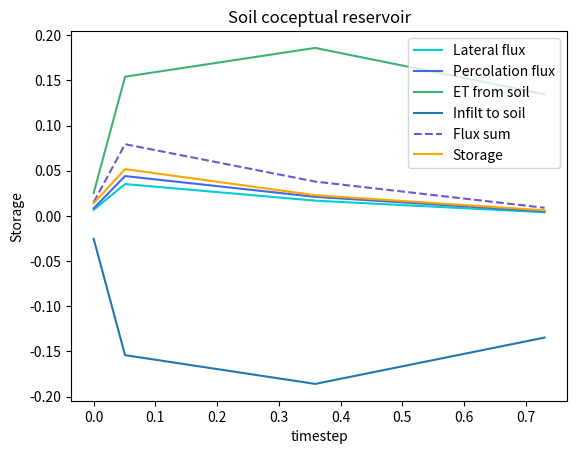

Generate this figure with matplotlib: (Note: this script raises an exception after producing the figure.)
# https://docs.scipy.org/doc/scipy/reference/generated/scipy.integrate.solve_ivp.html#scipy.integrate.solve_ivp

from scipy.integrate import solve_ivp
import numpy as np
import matplotlib.pyplot as plt

storage_threshold_primary_m = 0.5
storage_max_m = 0.8
wltsmc = 0.45
y0 = [0.6]
coeff_primary = 0.5
coeff_secondary = 0.4
PET = 0.5
infilt = 0.5

def conceptual_reservoir_flux_calc(t, reservoir, storage_threshold_primary_m, storage_max_m, coeff_primary, coeff_secondary, infilt):
    storage_above_threshold_m = reservoir - storage_threshold_primary_m
    storage_diff = storage_max_m - storage_threshold_primary_m
    storage_ratio = storage_above_threshold_m / storage_diff  # Equation 11 (Ogden's document).
    dS = infilt -1* (coeff_primary + coeff_secondary) * storage_ratio - PET
    return dS

def conceptual_reservoir_flux_calc2(t, reservoir, storage_threshold_primary_m, wltsmc, infilt):
    storage_above_threshold_m_paw = reservoir - wltsmc
    storage_diff_paw = storage_threshold_primary_m - wltsmc
    storage_ratio_paw = storage_above_threshold_m_paw / storage_diff_paw  # Equation 11 (Ogden's document).
    dS = infilt - PET * storage_ratio_paw
    return dS

def event_thresh(t,y,storage_threshold_primary_m, storage_max_m, coeff_primary, coeff_secondary, infilt):
    return y[0] - storage_threshold_primary_m

def event_wltsmc(t,y,storage_threshold_primary_m, wltsmc, infilt):
    return y[0] - wltsmc


event_thresh.terminal = True
event_wltsmc.terminal = True

ts = []
ys = []
ts1 = []
ys1 = []
ts2 = []
ys2 = []

sol = solve_ivp(conceptual_reservoir_flux_calc,
                t_span = [0, 1], y0 = y0,
                args = (storage_threshold_primary_m,0.8,coeff_primary,coeff_secondary, infilt),
                events = event_thresh,
                dense_output=True,
                method = 'Radau')
ts.append(sol.t[:-1]) # so that it do not overlap with the 2nd solution
ys.append(sol.y[0])
ts1 = ts[0]
ys1 = ys[0]
# If the event is reached
if sol.status == 1:
    sol = solve_ivp(conceptual_reservoir_flux_calc2,
                    t_span=[sol.t[-1], 1], y0=sol.y[:,-1].copy(),
                    args=(storage_threshold_primary_m, wltsmc, infilt),
                    events = event_wltsmc,
                    dense_output=True,
                    method = 'Radau')
    ts.append(sol.t)
    ys.append(sol.y[0])
    ts2 = sol.t
    ys2 = sol.y[0]

ts.append(np.array([1]))
ts_concat = np.concatenate(ts, axis=0)
ys_concat = np.concatenate(ys, axis=0)

t_proportion = np.diff(ts_concat)

lateral_flux = np.zeros(ys_concat.shape)
lateral_flux[:len(ys1)] = coeff_secondary * (ys1 - storage_threshold_primary_m)/(storage_max_m-storage_threshold_primary_m)
lateral_flux_frac = lateral_flux[:-1] * t_proportion

perc_flux = np.zeros(ys_concat.shape)
perc_flux[:len(ys1)] = coeff_primary * (ys1 - storage_threshold_primary_m)/(storage_max_m-storage_threshold_primary_m)
perc_flux_frac = perc_flux[:-1]  * t_proportion

et_from_soil = np.repeat(PET, ys_concat.shape)
if ys2: # if ys2 is not empty
    et_from_soil[len(ys1):] = PET * (ys2 - wltsmc)/(storage_threshold_primary_m -wltsmc)
et_from_soil_frac = et_from_soil[:-1]  * t_proportion

infilt_to_soil = np.repeat(infilt, ys_concat.shape)
infilt_to_soil_frac = infilt_to_soil[:-1] * t_proportion

plt.plot(ts_concat[:-1], lateral_flux_frac, label = 'Lateral flux', color = 'darkturquoise')
plt.plot(ts_concat[:-1], perc_flux_frac, label = 'Percolation flux', color = 'royalblue')
plt.plot(ts_concat[:-1], et_from_soil_frac,label =  'ET from soil', color =  'mediumseagreen')
plt.plot(ts_concat[:-1], -infilt_to_soil_frac, label =  'Infilt to soil')
plt.plot(ts_concat[:-1], lateral_flux_frac+perc_flux_frac+et_from_soil_frac-infilt_to_soil_frac, label = 'Flux sum', ls= '--', color =  'slateblue')
plt.plot(ts_concat[:-1],-np.diff(ys_concat),label =  'Storage', color='orange')
plt.xlabel('timestep')
plt.ylabel('Storage')
plt.title('Soil coceptual reservoir')
plt.legend()
plt.show()

flux_scale = (np.diff(-ys_concat,axis=0)+infilt_to_soil_frac)/(lateral_flux_frac+perc_flux_frac+et_from_soil_frac)
scaled_lateral_flux = lateral_flux_frac * flux_scale
scaled_perc_flux = perc_flux_frac* flux_scale
scaled_et_flux = et_from_soil_frac* flux_scale

plt.plot(ts_concat, scaled_lateral_flux, label = 'Lateral flux', color = 'darkturquoise')
plt.plot(ts_concat, scaled_perc_flux, label = 'Percolation flux', color = 'royalblue')
plt.plot(ts_concat, scaled_et_flux,label =  'ET from soil', color =  'mediumseagreen')
plt.plot(ts_concat, -infilt_to_soil_frac, label =  'Infilt to soil')
plt.plot(ts_concat, scaled_lateral_flux+scaled_perc_flux+scaled_et_flux, label = 'Flux sum', ls= '--', color =  'slateblue')
plt.plot(ts_concat, np.diff(-ys_concat,axis=0)+infilt_to_soil_frac,label =  'dStorage',  ls= '-.',color='orangered')
# plt.plot(ts_concat,ys_concat,label =  'Storage', color='slateblue')
plt.xlabel('timestep')
plt.ylabel('Storage')
plt.title('Soil coceptual reservoir')
plt.legend()
plt.show()

"""
sol = solve_ivp(conceptual_reservoir_flux_calc,
                t_span = [0, 1],
                y0 = y0,
                args = (storage_threshold_primary_m,
                        storage_max_m,
                        coeff_primary,
                        coeff_secondary),
                dense_output=True)


sol = solve_ivp(conceptual_reservoir_flux_calc,
                t_span = [0, 1], y0 = y0,
                args = (storage_threshold_primary_m,0.8,coeff_primary,coeff_secondary))

t = sol.t
y = sol.y[0]
plt.plot(t, y)
plt.xlabel('timestep')
plt.ylabel('Storage')
plt.title('Soil coceptual reservoir')
plt.show()

# add Evapo in the dS, if not a same form as Perc and Lat, use breakpoint to calculate three fluxes

dS = np.diff(y)
p_flux = -1 * dS * coeff_primary/(coeff_primary+coeff_secondary)
s_flux = -1 * dS * coeff_secondary/(coeff_primary+coeff_secondary)
ds_cum = y[-1] - y[0]
p_flux = -1 * ds_cum * coeff_primary/(coeff_primary+coeff_secondary)
s_flux = -1 * ds_cum * coeff_secondary/(coeff_primary+coeff_secondary)

# plt.plot(t[1:],p_flux)
# plt.plot(t[1:],s_flux)



storage_threshold_primary_m = 0.5
y0 = [0.4]

def conceptual_reservoir_flux_calc(t, reservoir, storage_threshold_primary_m, storage_max_m, coeff_primary, coeff_secondary):
    storage_above_threshold_m = reservoir - storage_threshold_primary_m
    storage_diff = storage_max_m - storage_threshold_primary_m
    storage_ratio = storage_above_threshold_m / storage_diff  # Equation 11 (Ogden's document).
    dS = (coeff_primary + coeff_secondary) * storage_ratio
    return reservoir - dS

def event(t, reservoir, storage_threshold_primary_m=storage_threshold_primary_m):
    return reservoir[0] - storage_threshold_primary_m

storage_event = lambda t,y:event(t,y)
storage_event.terminal = True
storage_event.direction = -1
sol = solve_ivp(lambda t, y:conceptual_reservoir_flux_calc(t, y, storage_threshold_primary_m=storage_threshold_primary_m,
                                                           storage_max_m=0.8,
                                                           coeff_primary=1,
                                                           coeff_secondary=1),
                t_span = [0, 1], y0=y0,
                dense_output=False, method='Radau', events=storage_event)

# https://stackoverflow.com/questions/50701425/how-to-use-if-statement-in-a-differential-equation-scipy
# https://stackoverflow.com/questions/55614547/how-to-pass-parameters-to-event-functions-inscipy-integrate-solve-ivp
plt.plot(sol.t, sol.y[0])
plt.xlabel('t')
plt.legend('reservoir', shadow=True)
plt.title('Soil coceptual reservoir')
plt.show()



"""
